Run: headless pygame with SDL's dummy video driver; simulated clock (each Clock.tick advances the game by its frame time, no real sleeping); random seed 0; keys injected as events and as key.get_pressed() state; no mouse input.
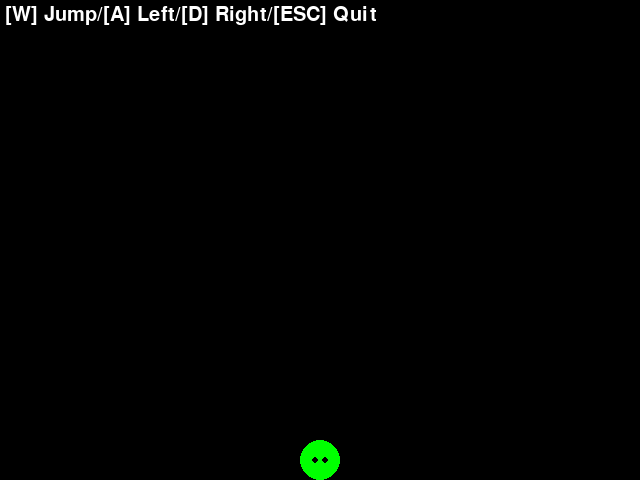
Frame 1 of 4 · flips 1–60 · no input
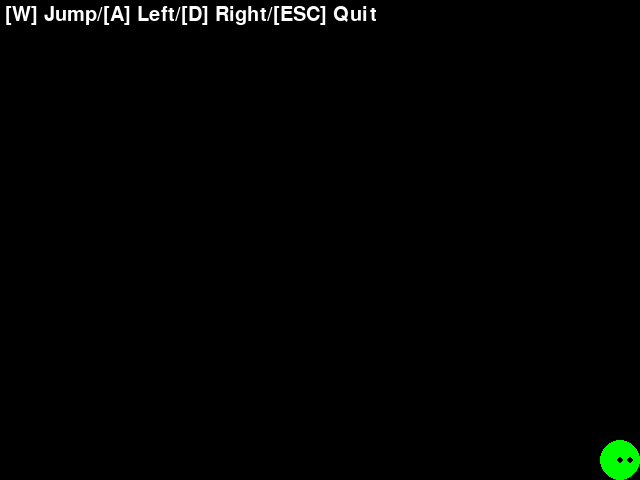
Frame 2 of 4 · flips 61–180 · tapped SPACE, RETURN · held RIGHT (→), D
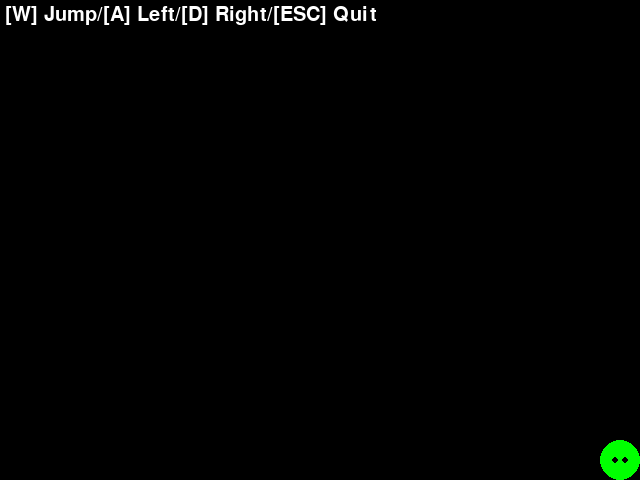
Frame 3 of 4 · flips 181–300 · held DOWN (↓), S
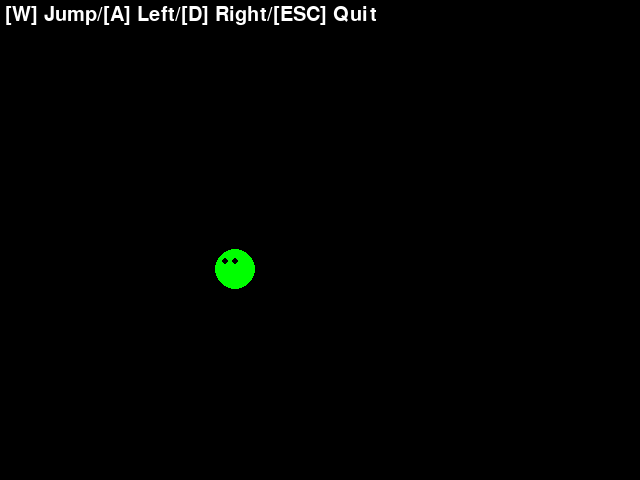
Frame 4 of 4 · flips 301–420 · held LEFT (←), A, UP (↑), W

The pygame program that drew these frames:

"""Jump a player by the key input."""

import math
import random

import pygame


class Player:
    """Player object.

    Attributes:
        pos (pygame.Vector2): Position (x, y).
        v (pygame.Vector2): Velocity (x, y).
        speed (float): Moving speed.
        jumping (bool): Flag, True if while jumping.
        radius (int): Radius (size of the player).
    """

    def __init__(self, pos):
        """Initialize.

        Args:
            pos (pygame.Vector2): Initial position (x, y).
        """
        self.pos = pos.copy()
        self.speed = 200
        self.v = pygame.Vector2(0, 0)
        self.radius = 20
        self.jumping = True

    def move(self, screen, dt):
        """Move on the screen.

        Args:
            screen (pygame.Surface): Drawing screen.
            dt (float): Elapsed time[sec] from the previous frame.
        """
        if not self.jumping:
            self.v = pygame.Vector2(0, 0)

            # If not in jumping, move a player by the key inputs
            # Jump
            if pygame.key.get_pressed()[pygame.K_w]:
                self.v.y = -5
                self.jumping = True
            # Left/right
            if pygame.key.get_pressed()[pygame.K_a]:
                self.v.x = -1
            elif pygame.key.get_pressed()[pygame.K_d]:
                self.v.x = 1
        else:
            # Falling, add the G
            self.v.y += 0.2

        # Move the player
        self.pos += self.speed * self.v * dt

        # Stop at the screen's edge
        self.pos.x = pygame.math.clamp(
            self.pos.x, self.radius, screen.get_width() - self.radius
        )
        self.pos.y = pygame.math.clamp(
            self.pos.y, self.radius, screen.get_height() - self.radius
        )

        # Stop falling at the bottom of the screen
        if self.pos.y == screen.get_height() - self.radius:
            self.jumping = False

    def draw(self, screen):
        """Draw on the screen.

        Args:
            screen (pygame.Surface): Drawing screen.
        """
        # Body
        pygame.draw.circle(screen, "green", self.pos, self.radius)

        # Eyes
        eye_pos = [(-5, 0), (5, 0)]
        # Move along with the player's direction
        for pos in eye_pos:
            pygame.draw.circle(screen, "black", self.pos + self.v * 5 + pos, 3)


def main():
    """Main loop."""

    pygame.init()

    screen = pygame.display.set_mode((640, 480))

    # Help text
    font = pygame.font.Font(pygame.font.get_default_font(), 20)
    help_text = font.render(
        "[W] Jump/[A] Left/[D] Right/[ESC] Quit",
        True, (255, 255, 255)
    )

    player = Player(
        pygame.Vector2(screen.get_width() / 2, screen.get_height() - 10)
    )

    clock = pygame.time.Clock()
    dt = 0

    running = True
    while running:
        for event in pygame.event.get():
            if event.type == pygame.QUIT:
                running = False

        # Quit game by the ESC key
        if pygame.key.get_pressed()[pygame.K_ESCAPE]:
            running = False
        
        screen.fill("black")

        player.move(screen, dt)
        player.draw(screen)

        screen.blit(help_text, (5, 5))

        pygame.display.flip()

        dt = clock.tick(60) / 1000


if __name__ == "__main__":
    main()
